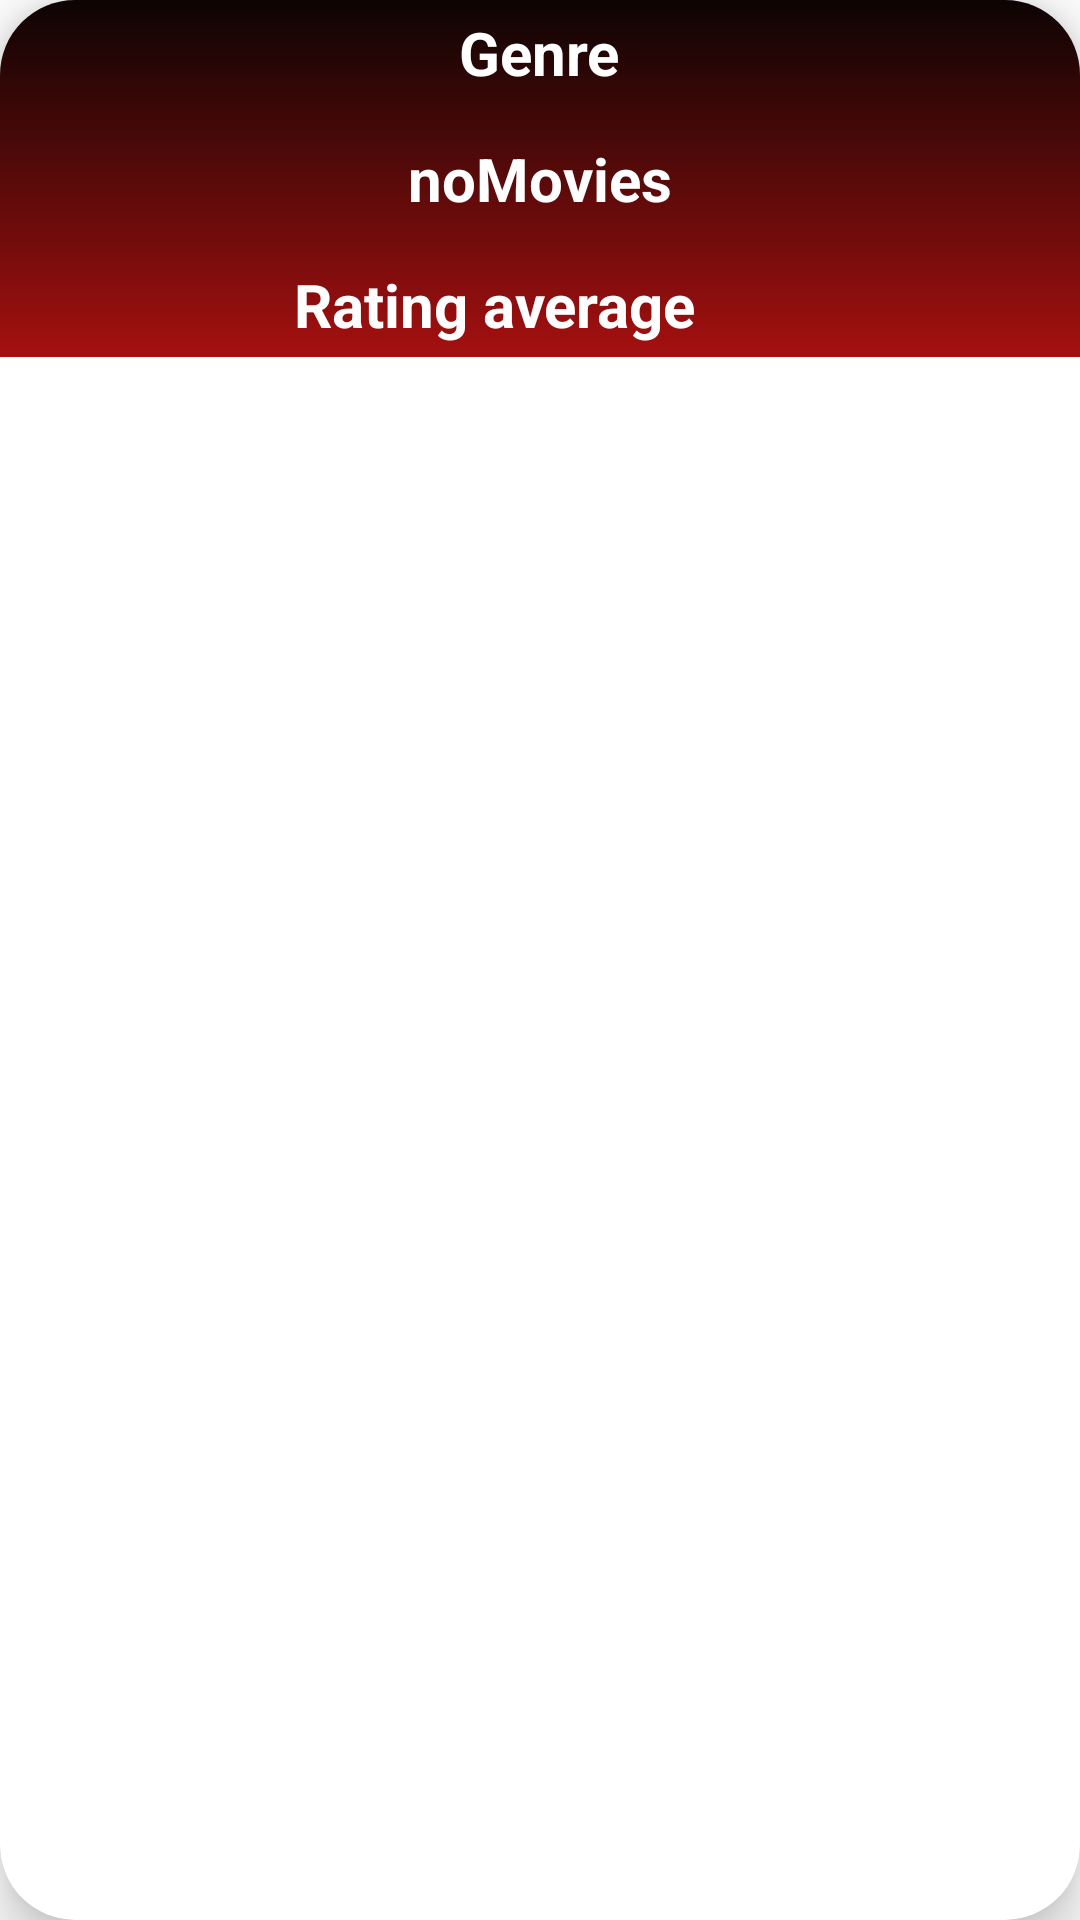

Produce the Android XML layout that renders to this screen, including the resource entries it uses.
<!-- AndroidManifest.xml: application theme Theme.ScreenTime -->
<!-- res/layout/category_recommendation_layout.xml -->
<?xml version="1.0" encoding="utf-8"?>
<androidx.cardview.widget.CardView xmlns:android="http://schemas.android.com/apk/res/android"
    xmlns:app="http://schemas.android.com/apk/res-auto"
    android:layout_width="match_parent"
    app:cardCornerRadius="25dp"
    app:cardElevation="10dp"
    android:layout_height="wrap_content">

    <LinearLayout
        android:layout_width="match_parent"
        android:layout_height="wrap_content"
        android:background="@drawable/theme_background"
        android:orientation="vertical">

        <TextView
            android:id="@+id/recommendation_genre"
            android:layout_width="wrap_content"
            android:layout_height="wrap_content"
            android:text="Genre"
            android:textSize="20dp"
            android:layout_marginTop="4dp"
            android:textColor="@color/white"
            android:layout_gravity="center"
            android:textStyle="bold" />

        <TextView
            android:id="@+id/recommendation_noMovies"
            android:layout_width="wrap_content"
            android:layout_height="wrap_content"
            android:text="noMovies"
            android:textSize="20dp"
            android:textColor="@color/white"
            android:textStyle="bold"
            android:layout_marginTop="15dp"
            android:layout_gravity="center"
        />
        <TextView
            android:id="@+id/recommendation_rating_average"
            android:layout_width="wrap_content"
            android:layout_height="wrap_content"
            android:text="Rating average"
            android:layout_gravity="center"
            android:textSize="20dp"
            android:textColor="@color/white"
            android:layout_marginBottom="4dp"
            android:textStyle="bold"
            android:layout_marginTop="15dp"
            android:layout_marginEnd="15dp" />

    </LinearLayout>



</androidx.cardview.widget.CardView>
<!-- resources referenced by this layout -->
<resources>
  <color name="white">#FFFFFFFF</color>
  <!-- drawable theme_background (drawable-v24) -->
  <?xml version="1.0" encoding="utf-8"?>
  <shape xmlns:android="http://schemas.android.com/apk/res/android" >
  
      <gradient
          android:angle="90"
          android:type="linear"
          android:endColor="#0C0403"
  
          android:startColor="#A51010" />
  
  </shape>
  <style name="Theme.ScreenTime" parent="Theme.MaterialComponents.DayNight.DarkActionBar">
          
          <item name="colorPrimary">#F47B72</item>
          <item name="colorPrimaryVariant">#BC3329</item>
          <item name="colorOnPrimary">@color/white</item>
          
          <item name="colorSecondary">@color/teal_200</item>
          <item name="colorSecondaryVariant">@color/teal_700</item>
          <item name="titleTextColor">@color/black</item>
          <item name="colorOnSecondary">@color/black</item>
          
          <item name="android:statusBarColor" tools:targetApi="l">?attr/colorPrimaryVariant</item>
          
      </style>
  <color name="teal_200">#FF03DAC5</color>
  <color name="teal_700">#FF018786</color>
  <color name="black">#FF000000</color>
</resources>
